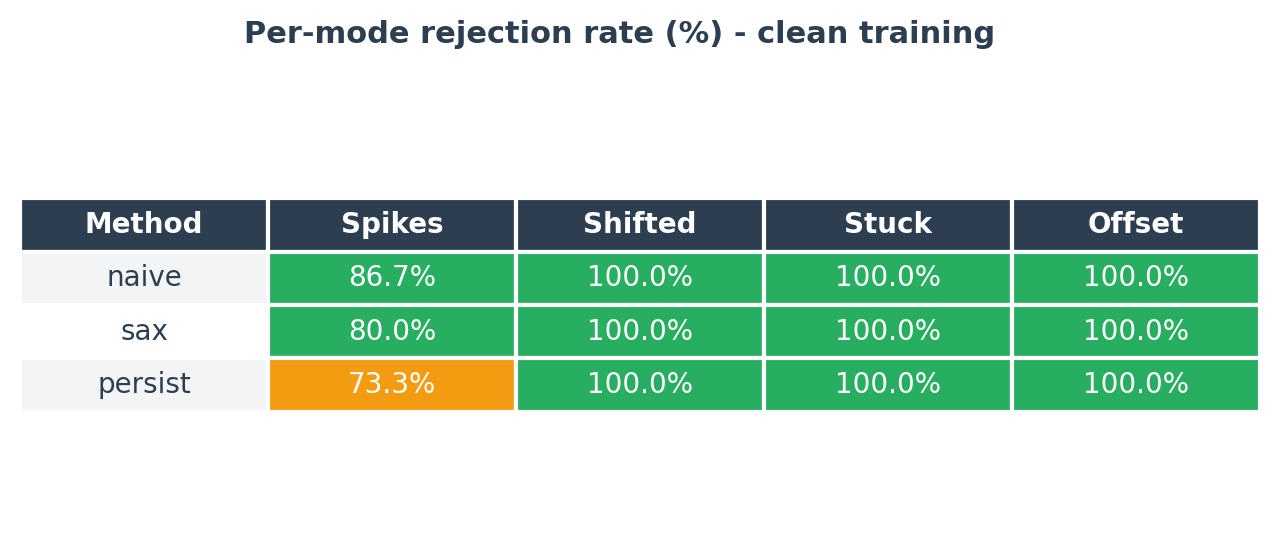

The table this chart was drawn from, first rows:
Method, Spikes, Shifted, Stuck, Offset
naive, 86.7%, 100.0%, 100.0%, 100.0%
sax, 80.0%, 100.0%, 100.0%, 100.0%
persist, 73.3%, 100.0%, 100.0%, 100.0%
